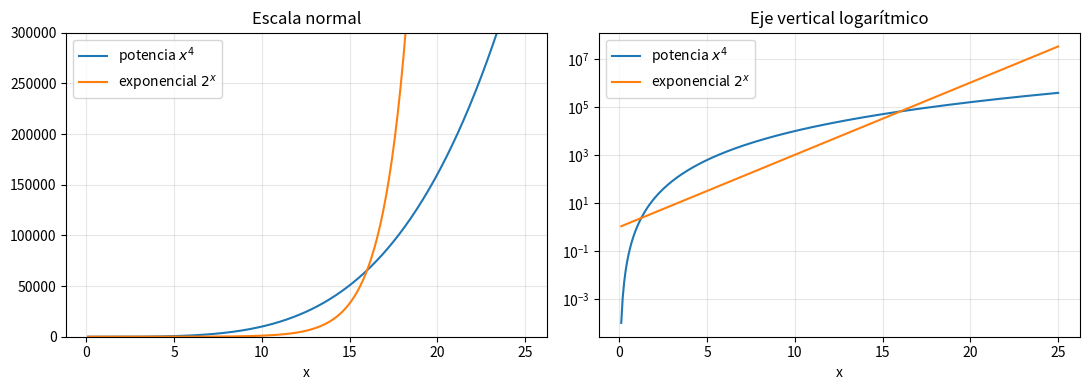
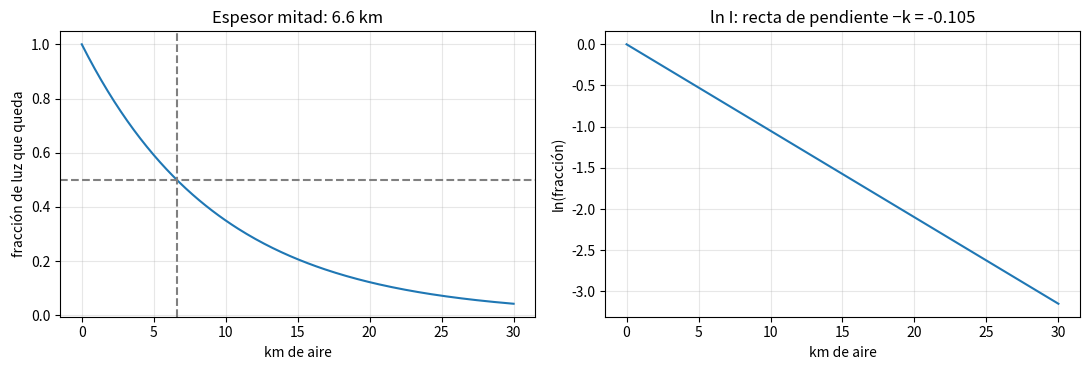
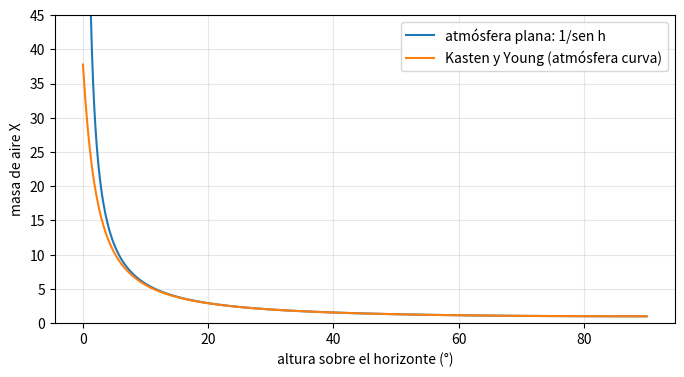
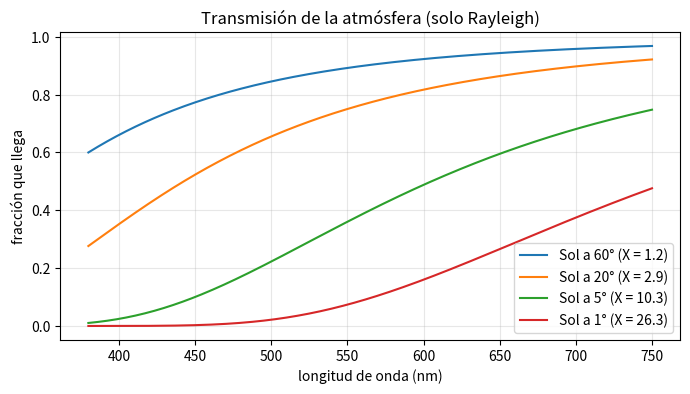
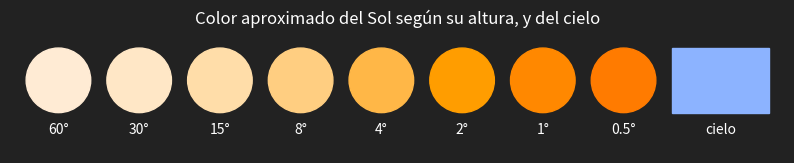

Generate these figures, in order, with matplotlib:
import numpy as np
import matplotlib.pyplot as plt

x = np.linspace(0.1, 25, 300)
fig, (a1, a2) = plt.subplots(1, 2, figsize=(11, 4))
for ax in (a1, a2):
    ax.plot(x, x**4, label="potencia $x^4$")
    ax.plot(x, 2**x, label="exponencial $2^x$")
    ax.set_xlabel("x"); ax.legend(); ax.grid(alpha=0.3)
a1.set_ylim(0, 3e5); a1.set_title("Escala normal")
a2.set_yscale("log"); a2.set_title("Eje vertical logarítmico")
plt.tight_layout(); plt.show()

k = 0.105                      # por km (el 90 % pasa cada km)
x = np.linspace(0, 30, 200)
I = 1.0 * np.exp(-k * x)

fig, (a1, a2) = plt.subplots(1, 2, figsize=(11, 3.8))
a1.plot(x, I); a1.set_xlabel("km de aire"); a1.set_ylabel("fracción de luz que queda"); a1.grid(alpha=0.3)
a1.axhline(0.5, color="gray", ls="--"); a1.axvline(np.log(2) / k, color="gray", ls="--")
a1.set_title(f"Espesor mitad: {np.log(2)/k:.1f} km")
a2.plot(x, np.log(I)); a2.set_xlabel("km de aire"); a2.set_ylabel("ln(fracción)"); a2.grid(alpha=0.3)
a2.set_title(f"ln I: recta de pendiente −k = {-k}")
plt.tight_layout(); plt.show()

def masa_aire_plana(h_grados):
    return 1 / np.sin(np.radians(h_grados))

def masa_aire_kasten_young(h_grados):
    z = 90 - h_grados                                   # distancia cenital en grados
    return 1 / (np.cos(np.radians(z)) + 0.50572 * (96.07995 - z) ** (-1.6364))

h = np.linspace(0.01, 90, 500)
plt.figure(figsize=(8, 4))
plt.plot(h, masa_aire_plana(h), label="atmósfera plana: 1/sen h")
plt.plot(h, masa_aire_kasten_young(h), label="Kasten y Young (atmósfera curva)")
plt.ylim(0, 45); plt.xlabel("altura sobre el horizonte (°)"); plt.ylabel("masa de aire X")
plt.legend(); plt.grid(alpha=0.3); plt.show()

for hh in [90, 30, 10, 5, 1, 0]:
    print(f"h = {hh:2d}°   plana = {masa_aire_plana(max(hh, 0.01)):8.1f}   curva = {masa_aire_kasten_young(hh):5.1f}")

def tau_rayleigh(lam_nm):
    lam_um = lam_nm / 1000
    return 0.0088 * lam_um ** -4.05

for lam, color in [(450, "azul"), (550, "verde"), (700, "rojo")]:
    print(f"{color:6s} ({lam} nm): τ = {tau_rayleigh(lam):.3f}")

lam = np.linspace(380, 750, 300)
plt.figure(figsize=(8, 4))
for hh in [60, 20, 5, 1]:
    X = masa_aire_kasten_young(hh)
    plt.plot(lam, np.exp(-tau_rayleigh(lam) * X), label=f"Sol a {hh}° (X = {X:.1f})")
plt.xlabel("longitud de onda (nm)"); plt.ylabel("fracción que llega")
plt.legend(); plt.grid(alpha=0.3); plt.title("Transmisión de la atmósfera (solo Rayleigh)")
plt.show()

# Tu código aquí

# Solución
X_necesaria = np.log(10) / tau_rayleigh(450)
alturas = np.linspace(0, 90, 9001)
h_10 = alturas[np.argmin(np.abs(masa_aire_kasten_young(alturas) - X_necesaria))]
print(f"Masa de aire necesaria: {X_necesaria:.1f}   →   Sol a unos {h_10:.1f}° de altura")

def planck(lam_nm, T):
    h, c_, k_B = 6.626e-34, 2.998e8, 1.381e-23
    lam = lam_nm * 1e-9
    return 2 * h * c_**2 / lam**5 / (np.exp(h * c_ / (lam * k_B * T)) - 1)

def g(x, mu, s1, s2):
    s = np.where(x < mu, s1, s2)
    return np.exp(-0.5 * ((x - mu) / s) ** 2)

def cie_xyz(lam):
    x = 1.056*g(lam, 599.8, 37.9, 31.0) + 0.362*g(lam, 442.0, 16.0, 26.7) - 0.065*g(lam, 501.1, 20.4, 26.2)
    y = 0.821*g(lam, 568.8, 46.9, 40.5) + 0.286*g(lam, 530.9, 16.3, 31.1)
    z = 1.217*g(lam, 437.0, 11.8, 36.0) + 0.681*g(lam, 459.0, 26.0, 13.8)
    return x, y, z

def espectro_a_rgb(lam, espectro):
    xb, yb, zb = cie_xyz(lam)
    integrar = getattr(np, "trapezoid", None) or np.trapz      # el nombre cambió en NumPy 2
    X, Y, Z = [integrar(espectro * f, lam) for f in (xb, yb, zb)]
    M = np.array([[3.2406, -1.5372, -0.4986], [-0.9689, 1.8758, 0.0415], [0.0557, -0.2040, 1.0570]])
    rgb = M @ np.array([X, Y, Z])
    rgb = np.clip(rgb / rgb.max(), 0, 1)                       # normalizamos el brillo: solo nos interesa el tono
    return np.where(rgb <= 0.0031308, 12.92 * rgb, 1.055 * rgb ** (1 / 2.4) - 0.055)

lam = np.linspace(380, 750, 400)
sol = planck(lam, 5772)
alturas = [60, 30, 15, 8, 4, 2, 1, 0.5]

fig, ax = plt.subplots(figsize=(10, 2.6))
for i, hh in enumerate(alturas):
    color = espectro_a_rgb(lam, sol * np.exp(-tau_rayleigh(lam) * masa_aire_kasten_young(hh)))
    ax.add_patch(plt.Circle((i, 0), 0.4, color=color))
    ax.text(i, -0.65, f"{hh}°", ha="center", color="white")
cielo = espectro_a_rgb(lam, sol * tau_rayleigh(lam))     # luz dispersada: proporcional a τ(λ)
ax.add_patch(plt.Rectangle((len(alturas) - 0.4, -0.4), 1.2, 0.8, color=cielo))
ax.text(len(alturas) + 0.2, -0.65, "cielo", ha="center", color="white")
ax.set_xlim(-0.6, len(alturas) + 1); ax.set_ylim(-0.9, 0.6); ax.set_aspect("equal"); ax.axis("off")
ax.set_facecolor("black"); fig.patch.set_facecolor("#222222")
plt.title("Color aproximado del Sol según su altura, y del cielo", color="white"); plt.show()

# Tu experimento aquí
